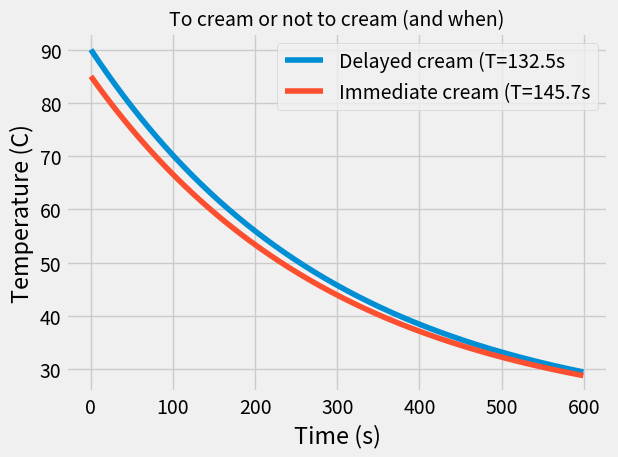

The matplotlib source for this figure:
#!/usr/bin/env/python3 
'''
Solve the coffee problem to learn how to drink coffee effectively. 
'''

import numpy as np 
import matplotlib.pyplot as plt 
plt.ion() 

plt.style.use('fivethirtyeight')

print("i DRINK a lot of COFFEE")
print("i SHIT a lot of POOP\n")

def solve_temp(t, T_init=90, T_env=20, k=1/300.):
    '''
    This function returns temperature as a function of time using Newton's Law of Cooling.

    Parameters 
    --------
    t: Numpy array 
        An array of time values in seconds.
    T_init: float, defaults to 90
        Initial temperature in Celsius. 
    T_env: float, defaults to 20
        Ambient air temperature in Celsius.
    k: float, defaults to 1/300
        Heat transfer coefficient in 1/s.

    Returns 
    --------
    T_coffee: Numpy array 
        Temperature corresponding to time t. 

    '''
    T_coffee = T_env + (T_init-T_env) * np.exp(-k*t)
    return T_coffee

def time_to_temp(T_final, T_init=90, T_env=20, k=1/300.):
    '''
    Given a target temperature, determine how long it takes to reach the 
    target temp using Newton's law of cooling 
    
    Parameters 
    --------
    T_final: float
        Final temperature in Celsius. 
    T_init: float, defaults to 90
        Initial temperature in Celsius. 
    T_env: float, defaults to 20
        Ambient air temperature in Celsius.
    k: float, defaults to 1/300
        Heat transfer coefficient in 1/s.

    Returns 
    --------
    t: float 
        Time in seconds to cool to target T_final. 
    '''
    
    t = (-1/k) * np.log( (T_final - T_env) / (T_init - T_env) )
    return t 

def verify_code():
    '''
    Verify that our implementation is correct using example problem from
    {URL}
    '''

    t_real = 60.*10.76
    k = np.log(95/110) / -120
    t_code = time_to_temp(120, T_init=180, T_env=70, k=k)
    print("Target solution is: ", t_real)
    print("Numerical solution is: ", t_code)
    print("Difference is: ", t_real-t_code)

# solve the actual problem using the functions declared above
# quantitative solution:
t_1 = time_to_temp(65) # add cream at T=65 to get to 60
t_2 = time_to_temp(60, T_init=85) # add cream immediately 
t_c = time_to_temp(60) # control: no cream 

print("TIME TO DRINKABLE COFFEE:")
print(f"\tControl case = {t_c:.2f}s")
print(f"\tDelayed cream = {t_1:.2f}s")
print(f"\tImmediate cream = {t_2:.2f}s")

# create time series of temperatures 
t = np.arange(0,600.0,0.5)
temp1 = solve_temp(t) #control
temp2 = solve_temp(t, T_init=85)

# plot 
fig, ax = plt.subplots(1,1)
ax.plot(t,temp1,label=f"Delayed cream (T={t_1:.1f}s")
ax.plot(t,temp2,label=f"Immediate cream (T={t_2:.1f}s")
ax.legend()
ax.set_xlabel("Time (s)")
ax.set_ylabel("Temperature (C)")
ax.set_title("To cream or not to cream (and when)",fontsize=14)
fig.tight_layout() 

